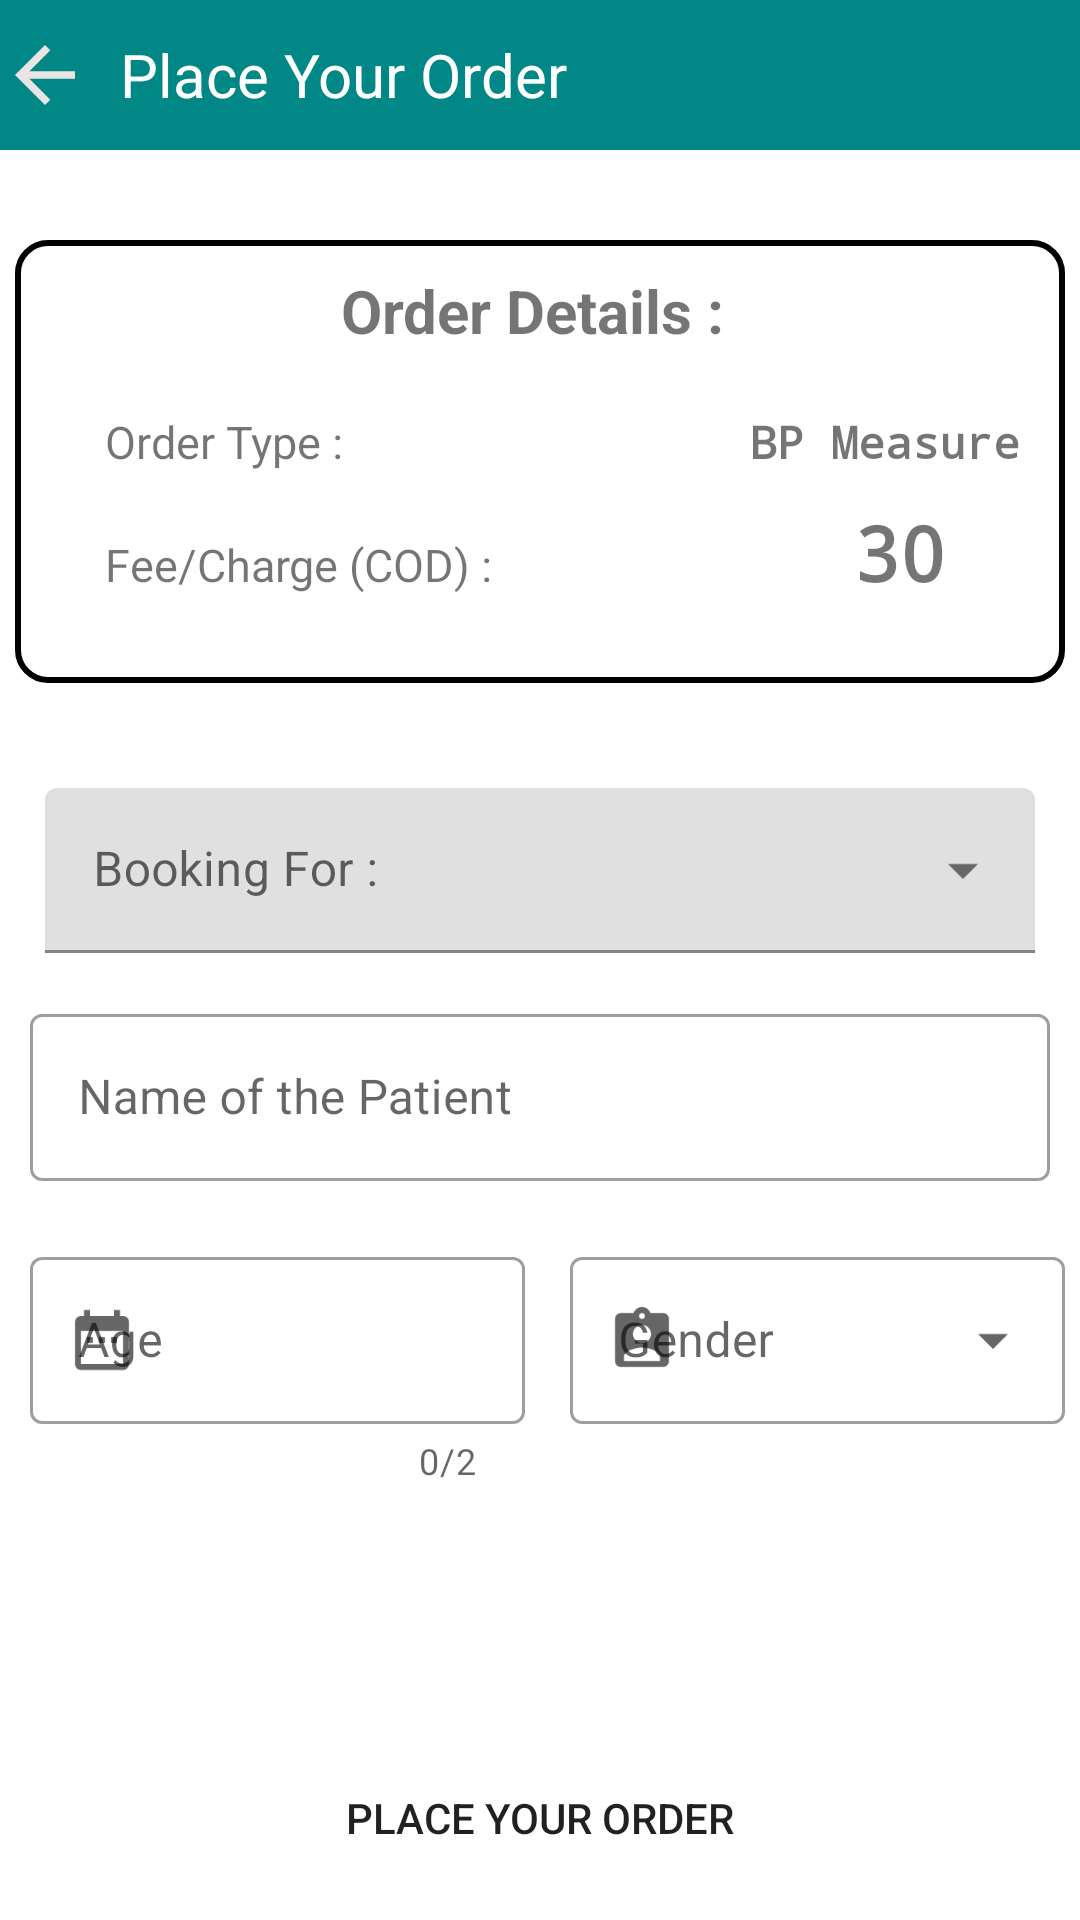

Layout XML and referenced resources for this Android screen:
<!-- AndroidManifest.xml: application theme Theme.HealthCare -->
<!-- res/layout/activity_checkout.xml -->
<?xml version="1.0" encoding="utf-8"?>
<RelativeLayout xmlns:android="http://schemas.android.com/apk/res/android"
    xmlns:app="http://schemas.android.com/apk/res-auto"
    xmlns:tools="http://schemas.android.com/tools"
    android:layout_width="match_parent"
    android:layout_height="match_parent"
    tools:context=".CheckoutActivity">

    <RelativeLayout
        android:id="@+id/rl_heading"
        android:layout_width="match_parent"
        android:layout_height="50dp"
        android:background="@color/teal_700">

        <ImageView
            android:id="@+id/iv_back"
            android:layout_width="30dp"
            android:layout_height="30dp"
            android:layout_centerVertical="true"
            android:src="@drawable/back_white" />

        <TextView
            android:id="@+id/tv_name"
            android:layout_width="wrap_content"
            android:layout_height="wrap_content"
            android:layout_centerVertical="true"
            android:layout_marginLeft="40dp"
            android:text="Place Your Order"
            android:textColor="@color/white"
            android:textSize="20dp"
            app:endIconMode="clear_text"
            app:startIconDrawable="@drawable/about_black" />

    </RelativeLayout>

    <RelativeLayout
        android:id="@+id/rl_order"
        android:layout_width="match_parent"
        android:layout_height="wrap_content"
        android:layout_below="@id/rl_heading"
        android:layout_marginLeft="5dp"
        android:layout_marginTop="30dp"
        android:layout_marginRight="5dp"
        android:layout_marginBottom="20dp"
        android:background="@drawable/shape_border">
        

        <LinearLayout
            android:id="@+id/ll_orderDetails"
            android:layout_width="match_parent"
            android:layout_height="wrap_content"
            android:layout_marginBottom="20dp"
            android:orientation="vertical"
            android:weightSum="4">

            <TextView
                android:id="@+id/tv_order_details"
                android:layout_width="match_parent"
                android:layout_height="wrap_content"
                android:layout_margin="10dp"
                android:layout_weight="1"
                android:gravity="center"
                android:text="Order Details : "
                android:textSize="20dp"
                android:textStyle="bold" />

            <LinearLayout
                android:id="@+id/ll_1"
                android:layout_width="match_parent"
                android:layout_height="wrap_content"
                android:layout_below="@id/tv_order_details"
                android:layout_weight="2"
                android:paddingStart="20dp"
                android:weightSum="2">

                <TextView
                    android:layout_width="0dp"
                    android:layout_height="wrap_content"
                    android:layout_weight="1"
                    android:padding="10dp"
                    android:text="Order Type : "
                    android:textAlignment="textStart"
                    android:textSize="15dp" />

                <TextView
                    android:id="@+id/ordertype"
                    android:layout_width="0dp"
                    android:layout_height="wrap_content"
                    android:layout_weight="1"
                    android:fontFamily="monospace"
                    android:paddingRight="15dp"
                    android:text="BP Measure"
                    android:textAlignment="textEnd"
                    android:textSize="15dp"
                    android:textStyle="bold" />
            </LinearLayout>

            <LinearLayout
                android:layout_width="match_parent"
                android:layout_height="wrap_content"
                android:layout_below="@id/tv_order_details"
                android:layout_alignBottom="@id/ll_1"
                android:paddingStart="20dp"
                android:weightSum="2">

                <TextView
                    android:layout_width="0dp"
                    android:layout_height="wrap_content"
                    android:layout_weight="1"
                    android:padding="10dp"
                    android:text="Fee/Charge (COD) : "
                    android:textAlignment="textStart"
                    android:textSize="15dp" />

                <TextView
                    android:id="@+id/delivery_price"
                    android:layout_width="0dp"
                    android:layout_height="wrap_content"
                    android:layout_weight="1"
                    android:fontFamily="monospace"
                    android:paddingRight="40dp"
                    android:text="30"
                    android:textAlignment="textEnd"
                    android:textSize="25dp"
                    android:textStyle="bold" />
            </LinearLayout>
        </LinearLayout>
    </RelativeLayout>

    <com.google.android.material.textfield.TextInputLayout
        android:id="@+id/menu"
        style="@style/Widget.MaterialComponents.TextInputLayout.FilledBox.ExposedDropdownMenu"
        android:layout_width="match_parent"
        android:layout_height="55dp"
        android:layout_below="@+id/rl_order"
        android:layout_margin="15dp"
        android:hint="Booking For : "
        app:startIconDrawable="@drawable/person_black">

        <AutoCompleteTextView
            android:id="@+id/dropdown_menu"
            android:layout_width="match_parent"
            android:layout_height="55dp"
            android:inputType="none"
            />

    </com.google.android.material.textfield.TextInputLayout>

    <RelativeLayout
        android:id="@+id/ll"
        android:layout_width="match_parent"
        android:layout_height="wrap_content"
        android:layout_below="@id/menu">

        <com.google.android.material.textfield.TextInputLayout
            android:id="@+id/outlinedTextField"
            android:layout_width="match_parent"
            android:layout_height="wrap_content"
            android:layout_marginStart="10dp"
            android:layout_marginEnd="10dp"
            android:layout_marginBottom="10dp"
            android:hint="Name of the Patient"
            app:startIconDrawable="@drawable/person_black"
            style="@style/Widget.MaterialComponents.TextInputLayout.OutlinedBox">

            <com.google.android.material.textfield.TextInputEditText
                android:id="@+id/tvname"
                android:layout_width="match_parent"
                android:layout_height="wrap_content"
                android:inputType="text" />
        </com.google.android.material.textfield.TextInputLayout>

        <LinearLayout
            android:id="@id/ll_1"
            android:layout_width="match_parent"
            android:layout_height="wrap_content"
            android:orientation="horizontal"
            android:weightSum="2"
            android:layout_below="@id/outlinedTextField">

            <com.google.android.material.textfield.TextInputLayout
                android:id="@+id/outlinedTextField1"
                android:layout_width="0dp"
                android:layout_height="wrap_content"
                android:layout_weight="1"
                android:layout_marginTop="10dp"
                android:layout_marginStart="10dp"
                android:layout_marginEnd="5dp"
                android:layout_marginBottom="20dp"
                android:hint="Age"
                app:counterEnabled="true"
                app:counterMaxLength="2"
                app:startIconDrawable="@drawable/date"
                style="@style/Widget.MaterialComponents.TextInputLayout.OutlinedBox">

                <com.google.android.material.textfield.TextInputEditText
                    android:id="@+id/tvAge"
                    android:layout_width="match_parent"
                    android:layout_height="wrap_content"
                    android:inputType="number" />
            </com.google.android.material.textfield.TextInputLayout>


            <com.google.android.material.textfield.TextInputLayout
                android:id="@+id/outlinedTextField2"
                android:layout_width="0dp"
                android:layout_height="wrap_content"
                android:layout_weight="1"
                android:layout_below="@id/outlinedTextField"
                android:layout_marginTop="10dp"
                android:layout_marginStart="10dp"
                android:layout_marginEnd="5dp"
                android:layout_marginBottom="20dp"
                android:hint="Gender"
                app:startIconDrawable="@drawable/gender"
                style="@style/Widget.MaterialComponents.TextInputLayout.OutlinedBox.ExposedDropdownMenu"
                >
            <AutoCompleteTextView
                android:id="@+id/edt_gender"
                android:layout_width="match_parent"
                android:layout_height="wrap_content"
                android:inputType="none"
                />
            </com.google.android.material.textfield.TextInputLayout>

        </LinearLayout>
    </RelativeLayout>


    <Button
        android:id="@+id/btn_submit"
        android:layout_width="match_parent"
        android:layout_height="wrap_content"
        android:layout_alignParentBottom="true"
        android:layout_centerHorizontal="true"
        android:layout_marginStart="10dp"
        android:layout_marginTop="10dp"
        android:layout_marginEnd="10dp"
        android:layout_marginBottom="10dp"
        android:background="@drawable/shape03"
        android:text=" Place Your Order " />

</RelativeLayout>
<!-- resources referenced by this layout -->
<resources>
  <color name="teal_700">#FF018786</color>
  <color name="white">#FFFFFFFF</color>
  <!-- drawable back_white (drawable) -->
  <vector android:autoMirrored="true" android:height="24dp"
      android:tint="#EAE4E4" android:viewportHeight="24"
      android:viewportWidth="24" android:width="24dp" xmlns:android="http://schemas.android.com/apk/res/android">
      <path android:fillColor="@android:color/white" android:pathData="M20,11H7.83l5.59,-5.59L12,4l-8,8 8,8 1.41,-1.41L7.83,13H20v-2z"/>
  </vector>
  <!-- drawable date (drawable) -->
  <vector android:height="24dp" android:tint="#505454"
      android:viewportHeight="24" android:viewportWidth="24"
      android:width="24dp" xmlns:android="http://schemas.android.com/apk/res/android">
      <path android:fillColor="@android:color/white" android:pathData="M9,11L7,11v2h2v-2zM13,11h-2v2h2v-2zM17,11h-2v2h2v-2zM19,4h-1L18,2h-2v2L8,4L8,2L6,2v2L5,4c-1.11,0 -1.99,0.9 -1.99,2L3,20c0,1.1 0.89,2 2,2h14c1.1,0 2,-0.9 2,-2L21,6c0,-1.1 -0.9,-2 -2,-2zM19,20L5,20L5,9h14v11z"/>
  </vector>
  <!-- drawable gender (drawable) -->
  <vector android:height="24dp" android:tint="#505454"
      android:viewportHeight="24" android:viewportWidth="24"
      android:width="24dp" xmlns:android="http://schemas.android.com/apk/res/android">
      <path android:fillColor="@android:color/white" android:pathData="M19,3h-4.18C14.4,1.84 13.3,1 12,1c-1.3,0 -2.4,0.84 -2.82,2L5,3c-1.1,0 -2,0.9 -2,2v14c0,1.1 0.9,2 2,2h14c1.1,0 2,-0.9 2,-2L21,5c0,-1.1 -0.9,-2 -2,-2zM12,3c0.55,0 1,0.45 1,1s-0.45,1 -1,1 -1,-0.45 -1,-1 0.45,-1 1,-1zM12,7c1.66,0 3,1.34 3,3s-1.34,3 -3,3 -3,-1.34 -3,-3 1.34,-3 3,-3zM18,19L6,19v-1.4c0,-2 4,-3.1 6,-3.1s6,1.1 6,3.1L18,19z"/>
  </vector>
  <!-- drawable shape_border (drawable) -->
  <?xml version="1.0" encoding="utf-8"?>
  <shape xmlns:android="http://schemas.android.com/apk/res/android">
      <stroke android:color="@color/black"
          android:width="2dp"/>
      <solid android:color="@color/white"/>
      <corners android:radius="10dp"/>
  </shape>
  <style name="Theme.HealthCare" parent="Theme.MaterialComponents.Light.NoActionBar">
          
          <item name="colorPrimary">@color/purple_500</item>
          <item name="colorPrimaryVariant">@color/purple_700</item>
          <item name="colorOnPrimary">@color/white</item>
          
          <item name="colorSecondary">@color/teal_200</item>
          <item name="colorSecondaryVariant">@color/teal_700</item>
          <item name="colorOnSecondary">@color/black</item>
          
          <item name="android:statusBarColor" tools:targetApi="l">?attr/colorPrimaryVariant</item>
          <item name="android:forceDarkAllowed" tools:targetApi="q">false</item>
          
      </style>
  <color name="black">#FF000000</color>
  <color name="purple_500">#FF6200EE</color>
  <color name="purple_700">#FF3700B3</color>
  <color name="teal_200">#FF03DAC5</color>
</resources>
